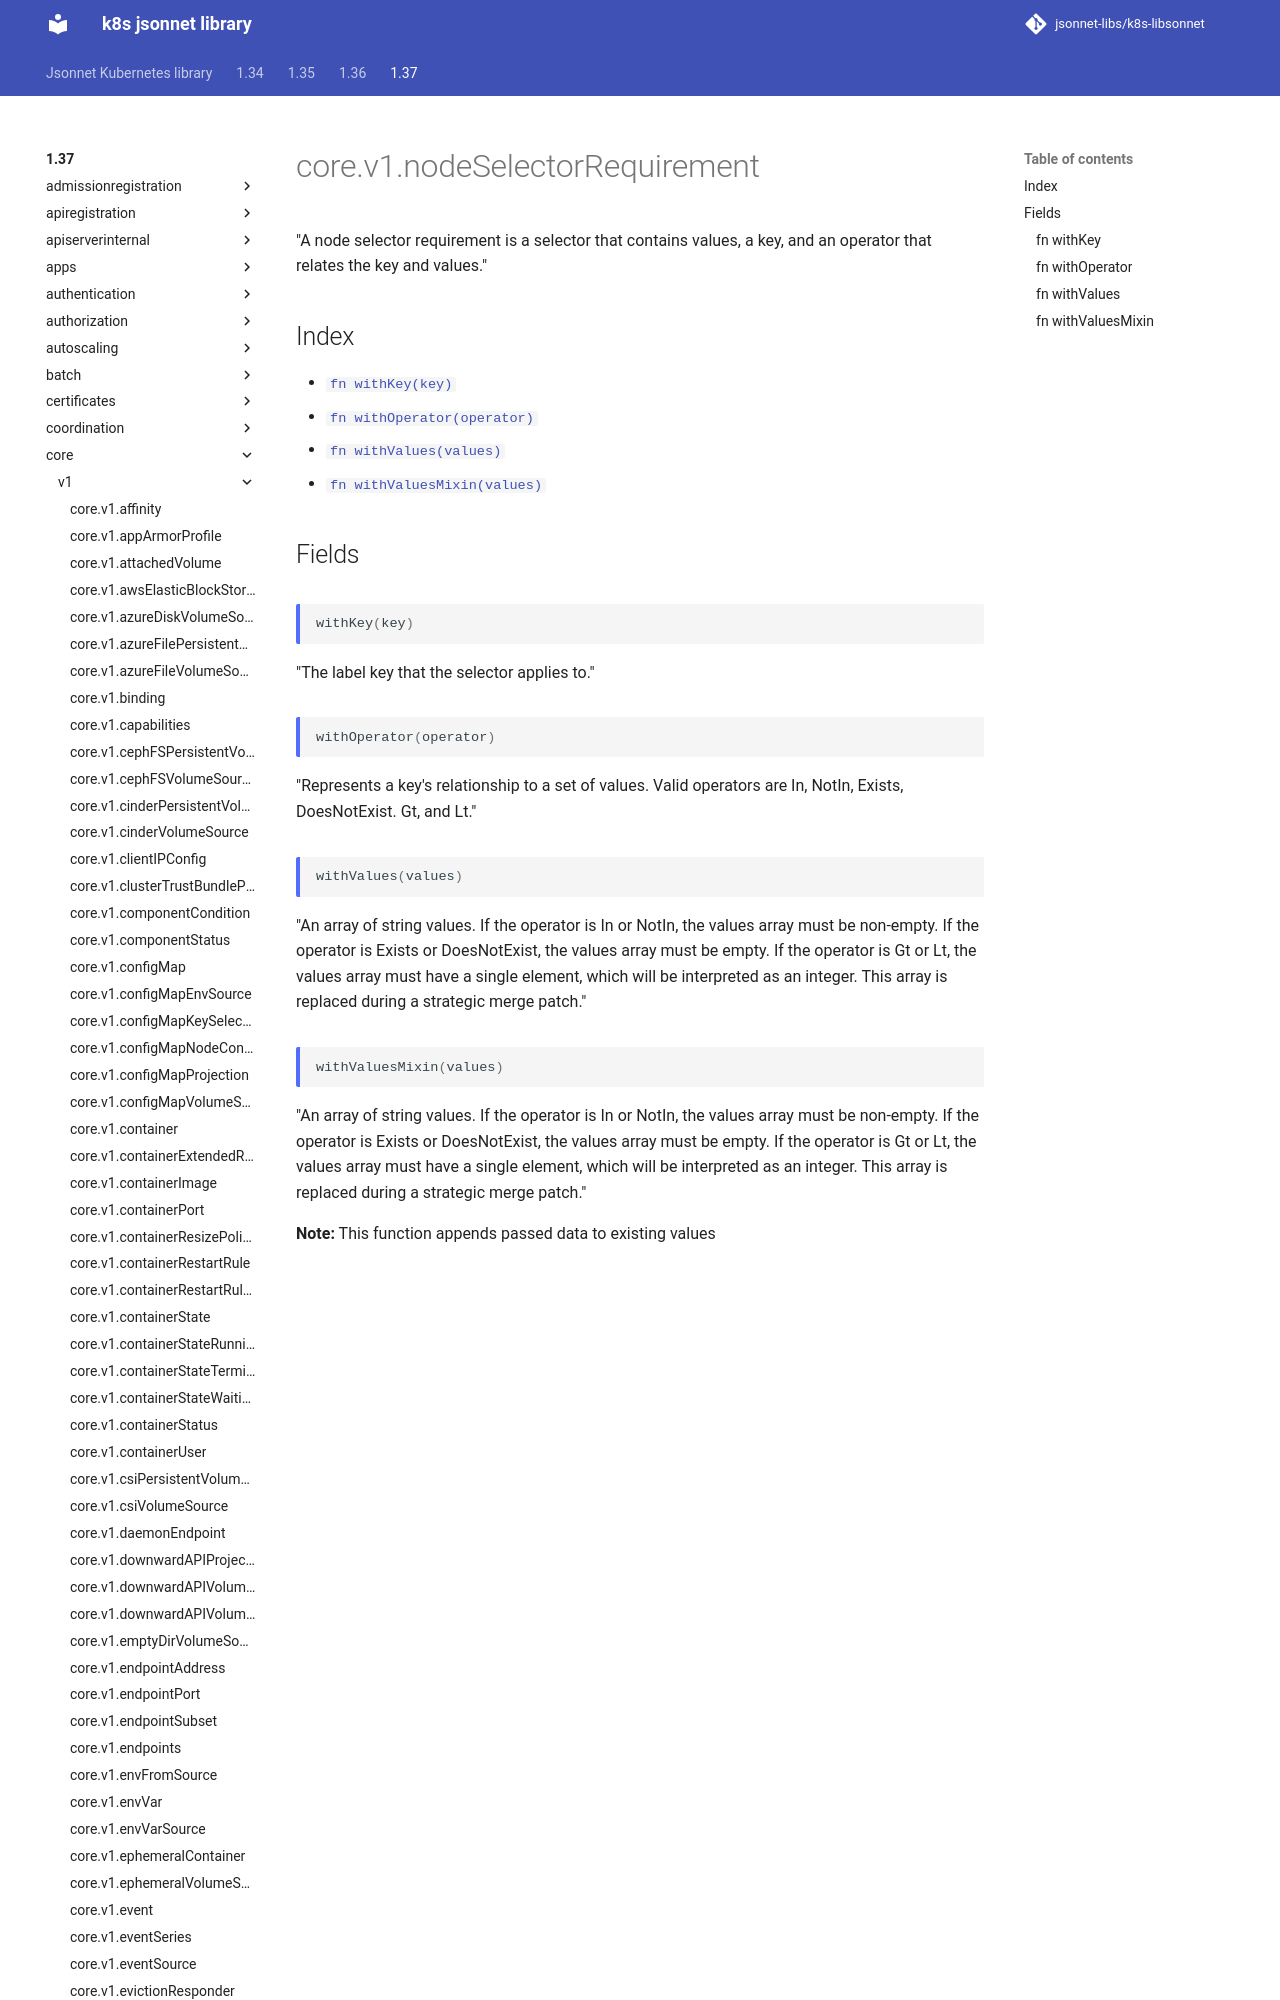

repository: jsonnet-libs/k8s-libsonnet · page: 1.37/core/v1/nodeSelectorRequirement/index.html · generator: mkdocs

---
permalink: /1.37/core/v1/nodeSelectorRequirement/
---

# core.v1.nodeSelectorRequirement

"A node selector requirement is a selector that contains values, a key, and an operator that relates the key and values."

## Index

* [`fn withKey(key)`](#fn-withkey)
* [`fn withOperator(operator)`](#fn-withoperator)
* [`fn withValues(values)`](#fn-withvalues)
* [`fn withValuesMixin(values)`](#fn-withvaluesmixin)

## Fields
